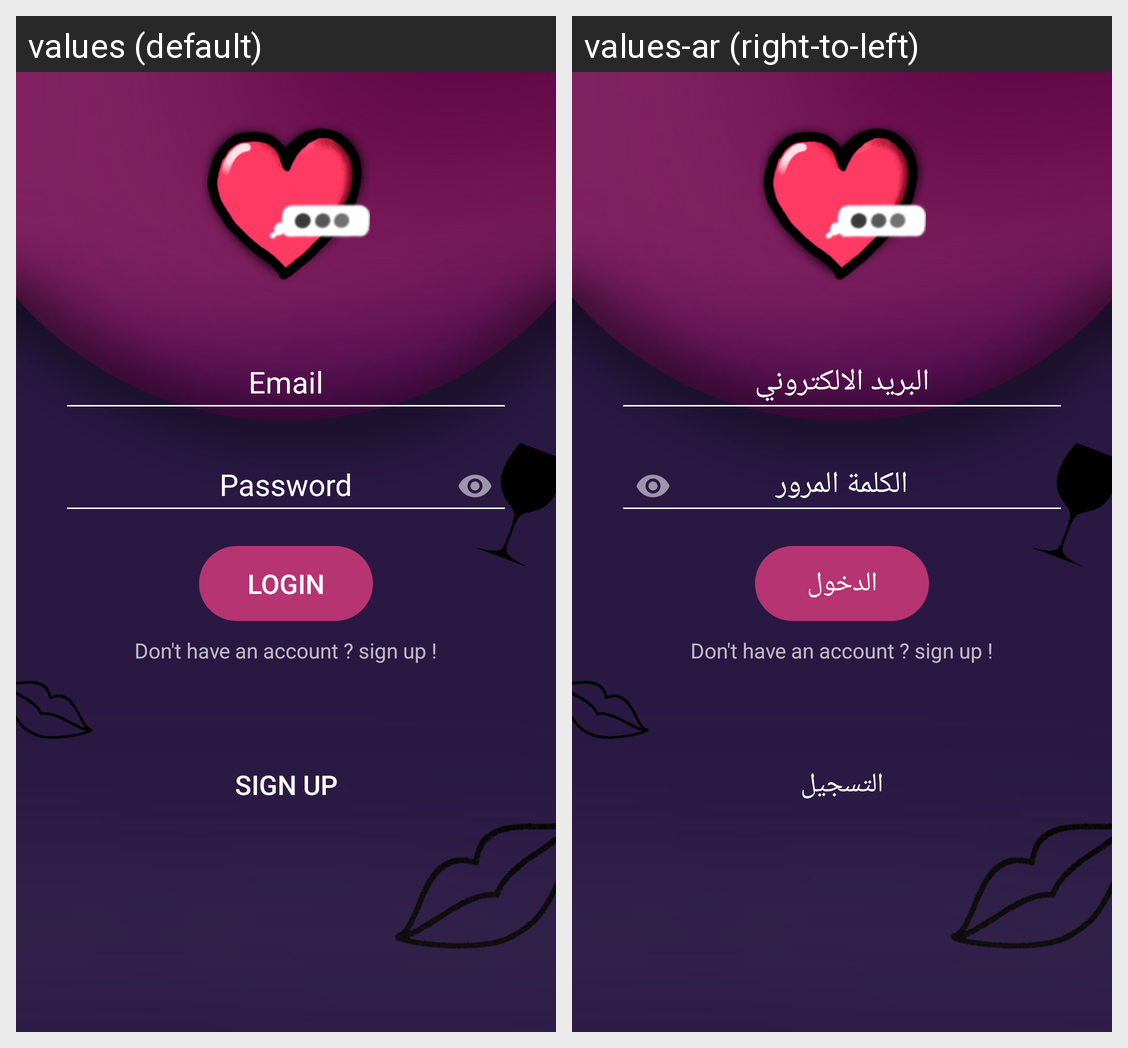

Locale-by-locale string values for the Android screen shown in this grid:
Android screen res/layout/activity_login.xml rendered under 2 locales, left to right: values (default), values-ar (right-to-left). Device: Nexus 5 (rendered at 1080×1920; each locale shown at half size, 540×960, under a caption strip naming it); theme AppTheme.
Strings drawn on this screen, with the default value and each locale's value (text and hints the layout hard-codes, and strings that could not be matched under every locale, appear in the picture but are not listed):

login
  values: Login
  values-ar: الدخول

sign_up
  values: Sign up
  values-ar: التسجيل
